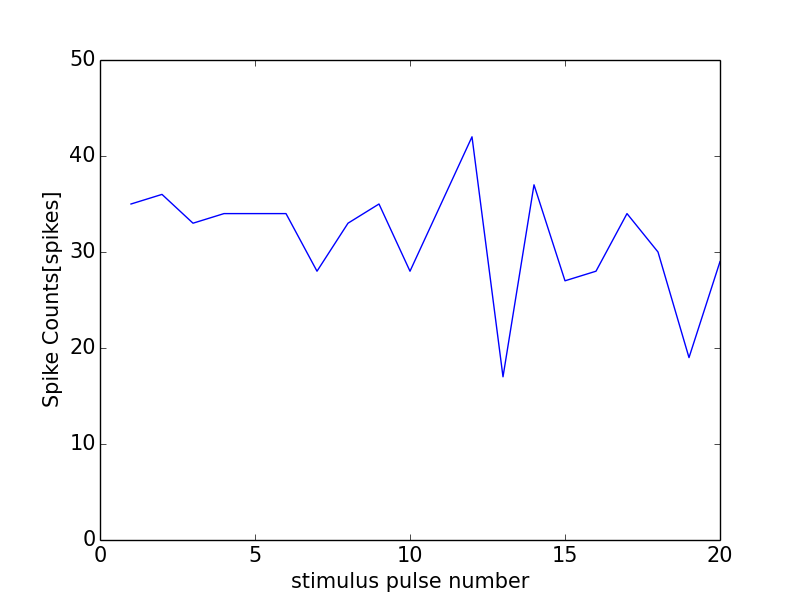

The file beside this chart, header and first rows:
0, 0.0
0, 0
1, 35
2, 36
3, 33
4, 34
5, 34
6, 34
7, 28
8, 33
9, 35
10, 28
11, 35
12, 42
13, 17
14, 37
15, 27
16, 28
17, 34
18, 30
19, 19
20, 29
21, 1
